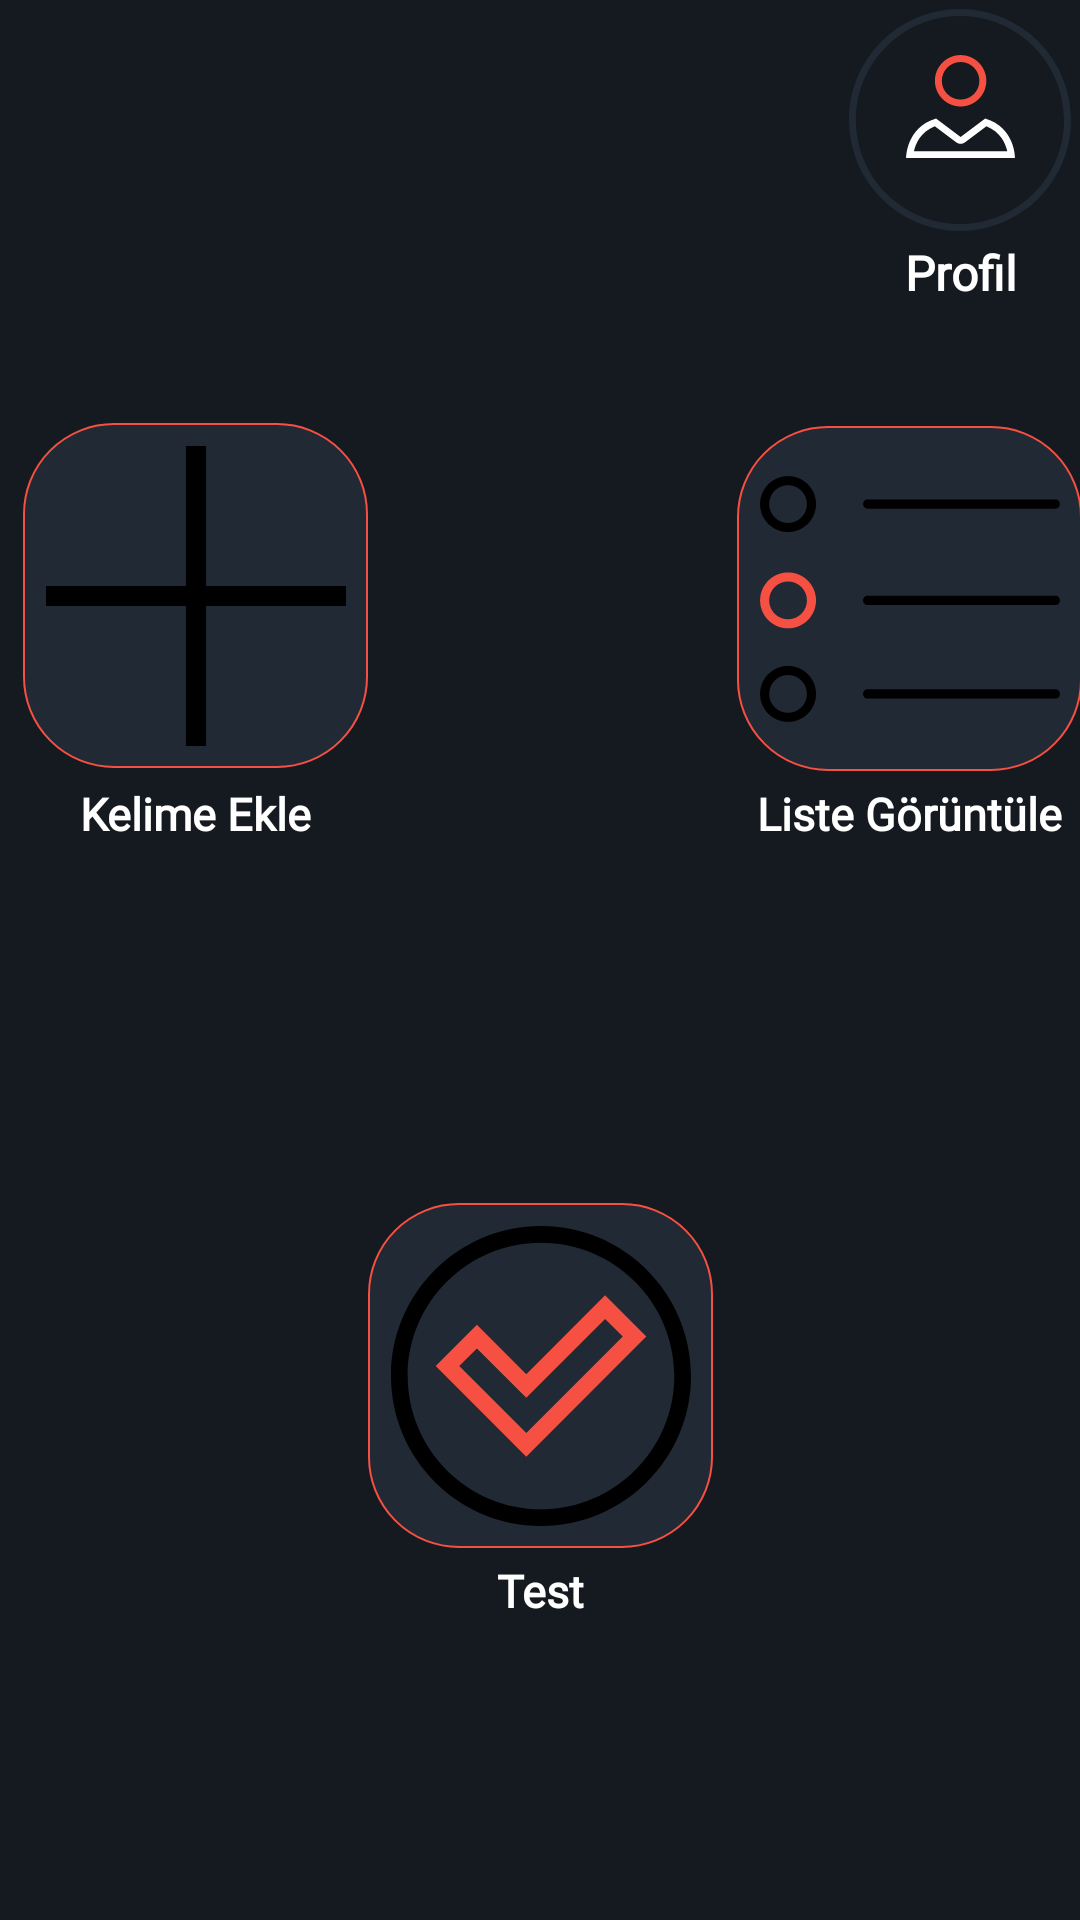

Write the Android layout XML for this screen, with the resource values it uses.
<!-- AndroidManifest.xml: application theme Theme.YabanciDilKelimeHaznesi6 -->
<!-- res/layout/activity_anaekran.xml -->
<?xml version="1.0" encoding="utf-8"?>
<androidx.constraintlayout.widget.ConstraintLayout xmlns:android="http://schemas.android.com/apk/res/android"
    xmlns:app="http://schemas.android.com/apk/res-auto"
    xmlns:tools="http://schemas.android.com/tools"
    android:layout_width="match_parent"
    android:layout_height="match_parent"
    android:background="@color/theme_primary_color">

    <TextView
        android:id="@+id/profilTxt"
        android:layout_width="80dp"
        android:layout_height="21dp"
        android:fontFamily="@font/sarala_bold"
        android:text="Profil"
        android:textAlignment="center"
        android:textColor="@color/white"
        android:textSize="16sp"
        android:textStyle="bold"
        app:layout_constraintStart_toStartOf="@+id/profilButon"
        app:layout_constraintTop_toBottomOf="@+id/profilButon" />

    <TextView
        android:id="@+id/testTxt"
        android:layout_width="115dp"
        android:layout_height="20dp"
        android:layout_marginBottom="100dp"
        android:fontFamily="@font/archivo"
        android:text="Test"
        android:textAlignment="center"
        android:textColor="@color/white"
        android:textSize="15sp"
        android:textStyle="bold"
        app:layout_constraintBottom_toBottomOf="parent"
        app:layout_constraintEnd_toEndOf="parent"
        app:layout_constraintStart_toStartOf="parent" />

    <TextView
        android:id="@+id/listeGoruntuleTxt"
        android:layout_width="115dp"
        android:layout_height="20dp"
        android:layout_marginStart="8dp"
        android:layout_marginBottom="120dp"
        android:fontFamily="@font/sarala_bold"
        android:text="Liste Görüntüle"
        android:textAlignment="center"
        android:textColor="@color/white"
        android:textSize="15sp"
        android:textStyle="bold"
        app:layout_constraintBottom_toTopOf="@+id/testButon"
        app:layout_constraintStart_toEndOf="@+id/testButon" />

    <ImageButton
        android:id="@+id/profilButon"
        android:layout_width="80dp"
        android:layout_height="80dp"
        android:background="@null"
        app:layout_constraintEnd_toEndOf="parent"
        app:layout_constraintTop_toTopOf="parent"
        app:srcCompat="@drawable/ic_anaekran_profile"
        tools:ignore="SpeakableTextPresentCheck" />

    <ImageButton
        android:id="@+id/kelimeEkleButon"
        android:layout_width="@dimen/anaekran_main_icon_h_and_w"
        android:layout_height="@dimen/anaekran_main_icon_h_and_w"
        android:layout_marginBottom="5dp"
        android:background="@drawable/roundedcorner"
        app:layout_constraintBottom_toTopOf="@+id/kelimeEkleTxt"
        app:layout_constraintEnd_toEndOf="@+id/kelimeEkleTxt"
        app:srcCompat="@drawable/ic_anaekran_kelime_ekle"
        tools:ignore="SpeakableTextPresentCheck" />

    <ImageButton
        android:id="@+id/listeGoruntuleButon"
        android:layout_width="@dimen/anaekran_main_icon_h_and_w"
        android:layout_height="@dimen/anaekran_main_icon_h_and_w"
        android:layout_marginBottom="4dp"
        android:background="@drawable/roundedcorner"
        app:layout_constraintBottom_toTopOf="@+id/listeGoruntuleTxt"
        app:layout_constraintEnd_toEndOf="@+id/listeGoruntuleTxt"
        app:srcCompat="@drawable/ic_anaekran_list_goruntule"
        tools:ignore="SpeakableTextPresentCheck" />

    <ImageButton
        android:id="@+id/testButon"
        android:layout_width="@dimen/anaekran_main_icon_h_and_w"
        android:layout_height="@dimen/anaekran_main_icon_h_and_w"
        android:layout_marginBottom="4dp"
        android:background="@drawable/roundedcorner"
        app:layout_constraintBottom_toTopOf="@+id/testTxt"
        app:layout_constraintEnd_toEndOf="@+id/testTxt"
        app:srcCompat="@drawable/ic_anaekran_test"
        tools:ignore="SpeakableTextPresentCheck" />

    <TextView
        android:id="@+id/kelimeEkleTxt"
        android:layout_width="115dp"
        android:layout_height="20dp"
        android:fontFamily="@font/sarala_bold"
        android:text="Kelime Ekle"
        android:textAlignment="center"
        android:textColor="@color/white"
        android:textSize="15sp"
        android:textStyle="bold"
        app:layout_constraintBottom_toBottomOf="@+id/listeGoruntuleTxt"
        app:layout_constraintEnd_toStartOf="@+id/testButon" />

</androidx.constraintlayout.widget.ConstraintLayout>
<!-- resources referenced by this layout -->
<resources>
  <color name="theme_primary_color">#141A1F</color>
  <color name="white">#FFFFFFFF</color>
  <dimen name="anaekran_main_icon_h_and_w">115dp</dimen>
  <!-- drawable ic_anaekran_kelime_ekle (drawable) -->
  <vector xmlns:android="http://schemas.android.com/apk/res/android"
      android:width="100dp"
      android:height="100dp"
      android:viewportWidth="223.57"
      android:viewportHeight="223.57">
    <path
        android:fillColor="#FF000000"
        android:pathData="M223.57,104.29l-104.29,0l0,-104.29l-15,0l0,104.29l-104.29,0l0,15l104.29,0l0,104.29l15,0l0,-104.29l104.29,0z"/>
  </vector>
  <!-- drawable ic_anaekran_list_goruntule: vector/xml drawable (drawable, 2211 chars, omitted) -->
  <!-- drawable ic_anaekran_profile (drawable) -->
  <vector android:height="74dp" android:viewportHeight="512"
      android:viewportWidth="512" android:width="74dp" xmlns:android="http://schemas.android.com/apk/res/android">
      <path android:fillColor="@color/theme_secondary_color" android:pathData="M256,0C114.608,0 0,114.608 0,256s114.608,256 256,256s256,-114.608 256,-256S397.392,0 256,0zM256,496C123.664,496 16,388.336 16,256S123.664,16 256,16s240,107.664 240,240S388.336,496 256,496z"/>
      <path android:fillColor="@color/theme_orange_color" android:pathData="M257.408,106.256c-32.704,0 -59.296,26.608 -59.296,59.312s26.592,59.296 59.296,59.296c32.704,0 59.312,-26.592 59.312,-59.296C316.72,132.864 290.112,106.256 257.408,106.256zM257.408,208.864c-23.872,0 -43.296,-19.424 -43.296,-43.296s19.424,-43.312 43.296,-43.312s43.312,19.44 43.312,43.312S281.28,208.864 257.408,208.864z"/>
      <path android:fillColor="@color/white" android:pathData="M314.112,252.256l-56.704,42.752l-56.704,-42.752c-69.792,20.944 -68.912,91.6 -68.912,91.6h125.616h125.616C383.024,343.856 383.904,273.2 314.112,252.256zM257.392,327.84H149.824c3.888,-17.408 15.2,-44.688 48.048,-57.68l49.904,37.616c2.848,2.144 6.24,3.216 9.632,3.216c3.392,0 6.784,-1.072 9.632,-3.216l49.904,-37.632c33.008,13.024 44.256,40.272 48.096,57.696H257.392z"/>
  </vector>
  <!-- drawable ic_anaekran_test (drawable) -->
  <vector android:height="100dp" android:viewportHeight="360"
      android:viewportWidth="360" android:width="100dp" xmlns:android="http://schemas.android.com/apk/res/android">
      <path android:fillColor="#FF000000" android:pathData="M180,0C80.748,0 0,80.748 0,180s80.748,180 180,180s180,-80.748 180,-180S279.252,0 180,0zM180,340c-88.224,0 -160,-71.775 -160,-160S91.776,20 180,20s160,71.775 160,160S268.224,340 180,340z"/>
      <path android:fillColor="@color/theme_orange_color" android:pathData="M256.887,83.22l-94.565,94.564l-59.209,-59.209l-49.497,49.498L162.322,276.78l144.062,-144.062L256.887,83.22zM81.9,168.073l21.213,-21.213l59.209,59.208l94.565,-94.563l21.213,21.213L162.322,248.495L81.9,168.073z"/>
  </vector>
  <!-- drawable roundedcorner (drawable) -->
  <?xml version="1.0" encoding="utf-8"?>
  <shape xmlns:android="http://schemas.android.com/apk/res/android">
      <solid android:color="@color/theme_secondary_color" />
      <corners android:radius="30dp"/>
      <stroke android:color="@color/theme_orange_color"
      android:width="0.5dp"></stroke>
  </shape>
  <style name="Theme.YabanciDilKelimeHaznesi6" parent="Theme.MaterialComponents.DayNight.NoActionBar">
          
          <item name="colorPrimary">@color/theme_primary_color</item>
          <item name="colorPrimaryVariant">@color/theme_primary_color</item>
          <item name="colorOnPrimary">@color/white</item>
          
          <item name="colorSecondary">@color/teal_200</item>
          <item name="colorSecondaryVariant">@color/teal_700</item>
          <item name="colorOnSecondary">@color/black</item>
          
          <item name="android:statusBarColor" tools:targetApi="l">?attr/colorPrimaryVariant</item>
          
      </style>
  <color name="theme_secondary_color">#202934</color>
  <color name="theme_orange_color">#F65042</color>
  <color name="teal_200">#FF03DAC5</color>
  <color name="teal_700">#FF018786</color>
  <color name="black">#FF000000</color>
</resources>
